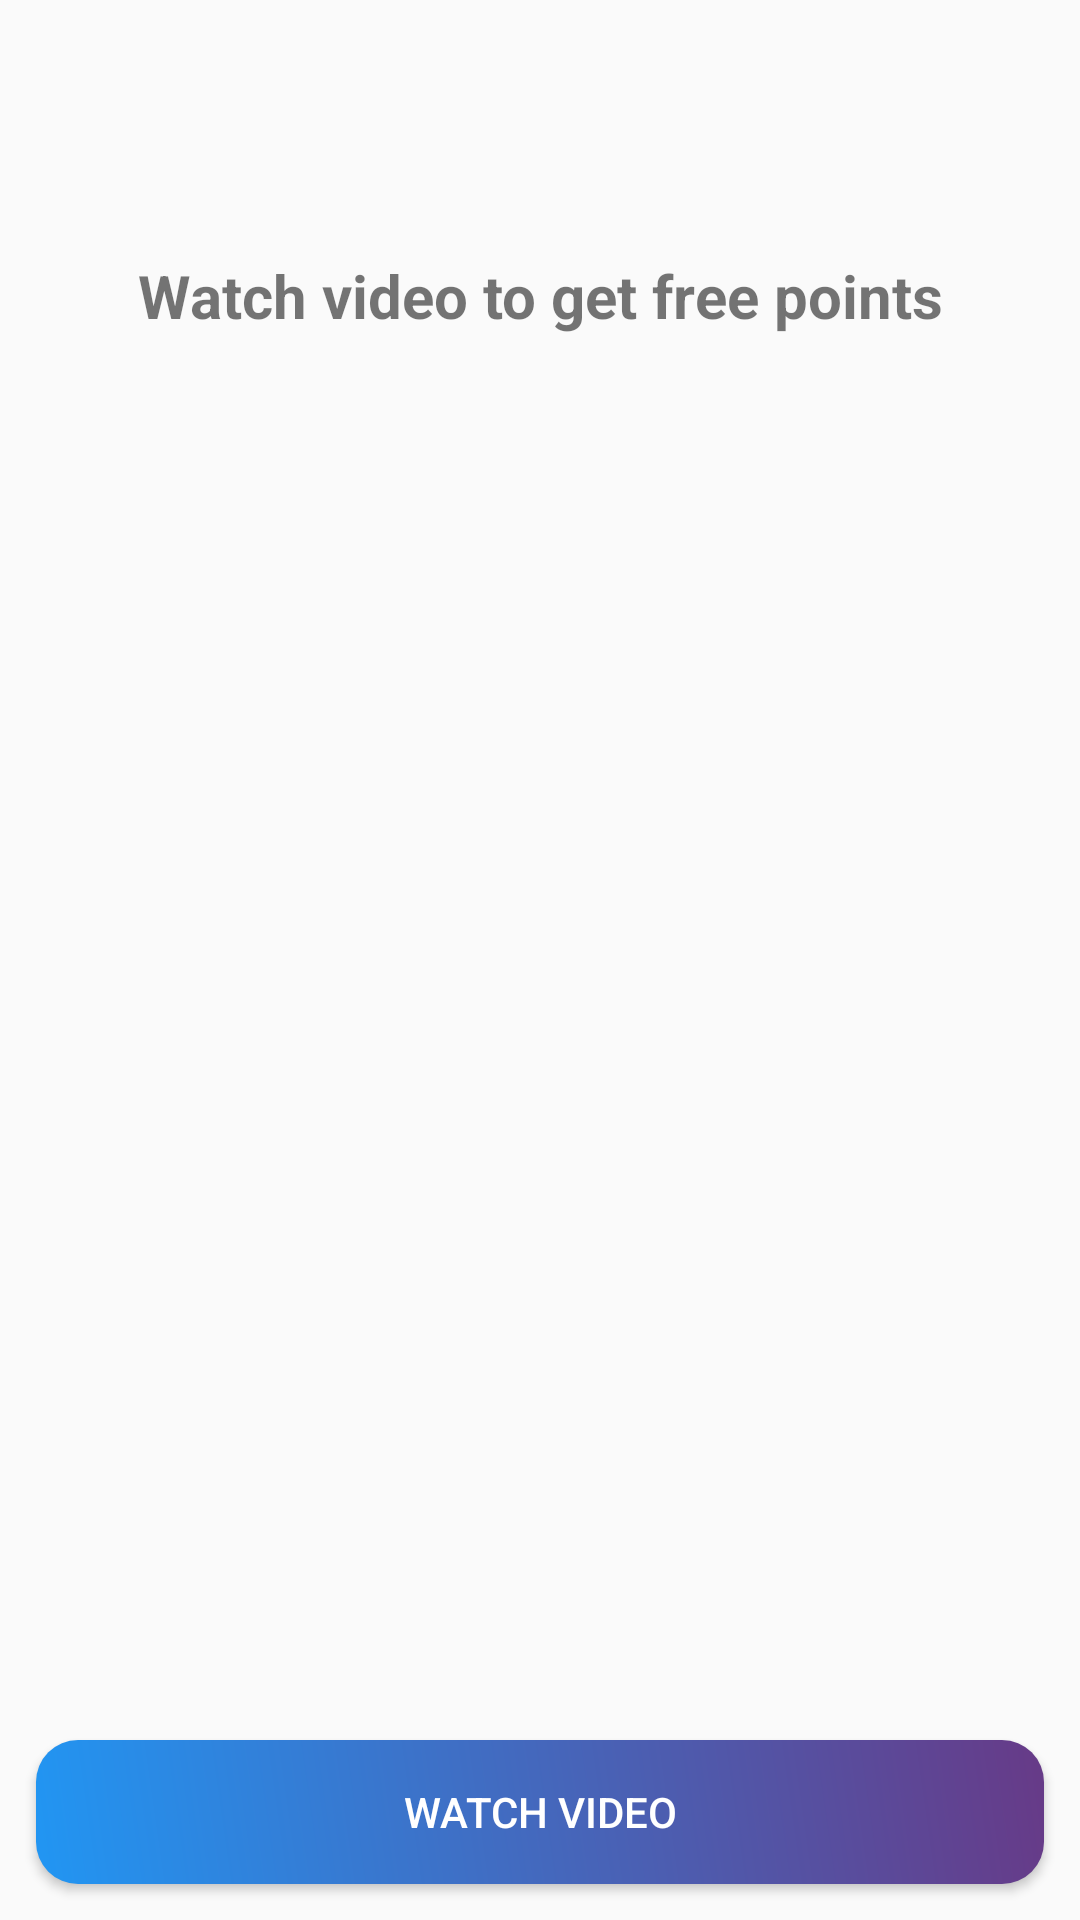

Reconstruct the res/layout file that produces this screen, plus the resources it refers to.
<!-- AndroidManifest.xml: application theme AppTheme -->
<!-- res/layout/activity_watch.xml -->
<?xml version="1.0" encoding="utf-8"?>
<androidx.constraintlayout.widget.ConstraintLayout xmlns:android="http://schemas.android.com/apk/res/android"
    xmlns:app="http://schemas.android.com/apk/res-auto"
    xmlns:tools="http://schemas.android.com/tools"
    android:layout_width="match_parent"
    android:layout_height="match_parent"
    tools:context=".activity.WatchActivity">

    <androidx.appcompat.widget.Toolbar
        android:id="@+id/toolbar"
        android:layout_width="match_parent"
        android:layout_height="?attr/actionBarSize"
        app:layout_constraintEnd_toEndOf="parent"
        app:layout_constraintStart_toStartOf="parent"
        app:layout_constraintTop_toTopOf="parent" />

    <TextView
        android:id="@+id/coinsTv"
        android:layout_width="wrap_content"
        android:layout_height="wrap_content"
        android:drawableEnd="@drawable/ic_coins"
        android:gravity="center_horizontal"
        android:padding="18sp"
        android:textSize="20sp"
        android:textStyle="bold"
        app:layout_constraintEnd_toEndOf="parent"
        app:layout_constraintTop_toTopOf="parent" />

    <TextView
        android:layout_width="match_parent"
        android:layout_height="wrap_content"
        android:gravity="center_horizontal"
        android:padding="22sp"
        android:text="Watch video to get free points"
        android:textSize="20sp"
        android:textStyle="bold"
        app:layout_constraintEnd_toEndOf="parent"
        app:layout_constraintHorizontal_bias="1.0"
        app:layout_constraintStart_toStartOf="parent"
        app:layout_constraintTop_toBottomOf="@+id/coinsTv" />

    <Button
        android:id="@+id/warchBtn1"
        android:layout_width="match_parent"
        android:layout_height="wrap_content"
        android:layout_margin="12dp"
        android:layout_marginStart="12dp"
        android:layout_marginEnd="12dp"
        android:layout_marginBottom="24dp"
        android:background="@drawable/btn"
        android:text="Watch Video"
        android:textColor="#fff"
        app:layout_constraintBottom_toBottomOf="parent"
        app:layout_constraintEnd_toEndOf="parent"
        app:layout_constraintStart_toStartOf="parent" />

    <Button
        android:id="@+id/warchBtn2"
        android:layout_width="match_parent"
        android:layout_height="wrap_content"
        android:layout_margin="12dp"
        android:layout_marginStart="12dp"
        android:layout_marginEnd="12dp"
        android:layout_marginBottom="24dp"
        android:background="@drawable/btn"
        android:text="Watch Video"
        android:textColor="#fff"
        android:visibility="gone"
        app:layout_constraintBottom_toBottomOf="parent"
        app:layout_constraintEnd_toEndOf="parent"
        app:layout_constraintStart_toStartOf="parent" />

</androidx.constraintlayout.widget.ConstraintLayout>
<!-- resources referenced by this layout -->
<resources>
  <!-- drawable btn (drawable) -->
  <?xml version="1.0" encoding="utf-8"?>
  <shape xmlns:android="http://schemas.android.com/apk/res/android"
      android:shape="rectangle">
  
      <corners android:radius="14dp" />
      <gradient
          android:angle="45"
          android:endColor="#673A87"
          android:startColor="#2196F3" />
  </shape>
  <style name="AppTheme" parent="Theme.AppCompat.Light.NoActionBar">
          
          <item name="colorPrimary">@color/colorPrimary</item>
          <item name="colorPrimaryDark">@color/colorPrimaryDark</item>
          <item name="colorAccent">@color/colorAccent</item>
      </style>
  <!-- not gathered from this repository: default colours our renderer supplied (Android Studio template values) -->
  <color name="colorPrimary">#FF6200EE</color>
  <color name="colorPrimaryDark">#FF3700B3</color>
  <color name="colorAccent">#FF03DAC5</color>
</resources>
